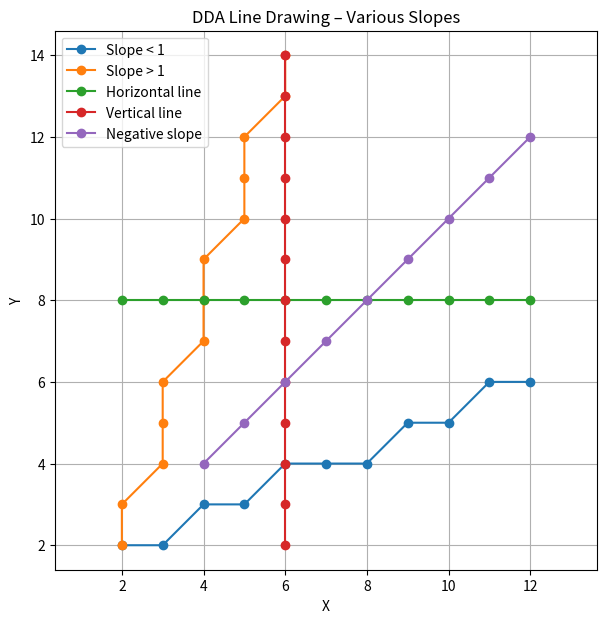

This chart was generated by the following Python code:

import matplotlib.pyplot as plt


def dda_line(x1, y1, x2, y2):
    x_coords = []
    y_coords = []

    dx = x2 - x1
    dy = y2 - y1

    steps = int(max(abs(dx), abs(dy)))

    x_inc = dx / steps
    y_inc = dy / steps

    x = x1
    y = y1

    for _ in range(steps + 1):
        x_coords.append(round(x))
        y_coords.append(round(y))
        x += x_inc
        y += y_inc

    return x_coords, y_coords


def plot_line(x1, y1, x2, y2, label):
    xs, ys = dda_line(x1, y1, x2, y2)
    plt.plot(xs, ys, marker='o', linestyle='-', label=label)


if __name__ == "__main__":
    plt.figure(figsize=(7, 7))
    plt.title("DDA Line Drawing – Various Slopes")
    plt.xlabel("X")
    plt.ylabel("Y")
    plt.grid(True)
    plt.axis("equal")

   
    plot_line(2, 2, 12, 6, "Slope < 1")

    
    plot_line(2, 2, 6, 14, "Slope > 1")

    
    plot_line(2, 8, 12, 8, "Horizontal line")

    
    plot_line(6, 2, 6, 14, "Vertical line")


    plot_line(12, 12, 4, 4, "Negative slope")

    
    plt.legend()
    plt.show()
